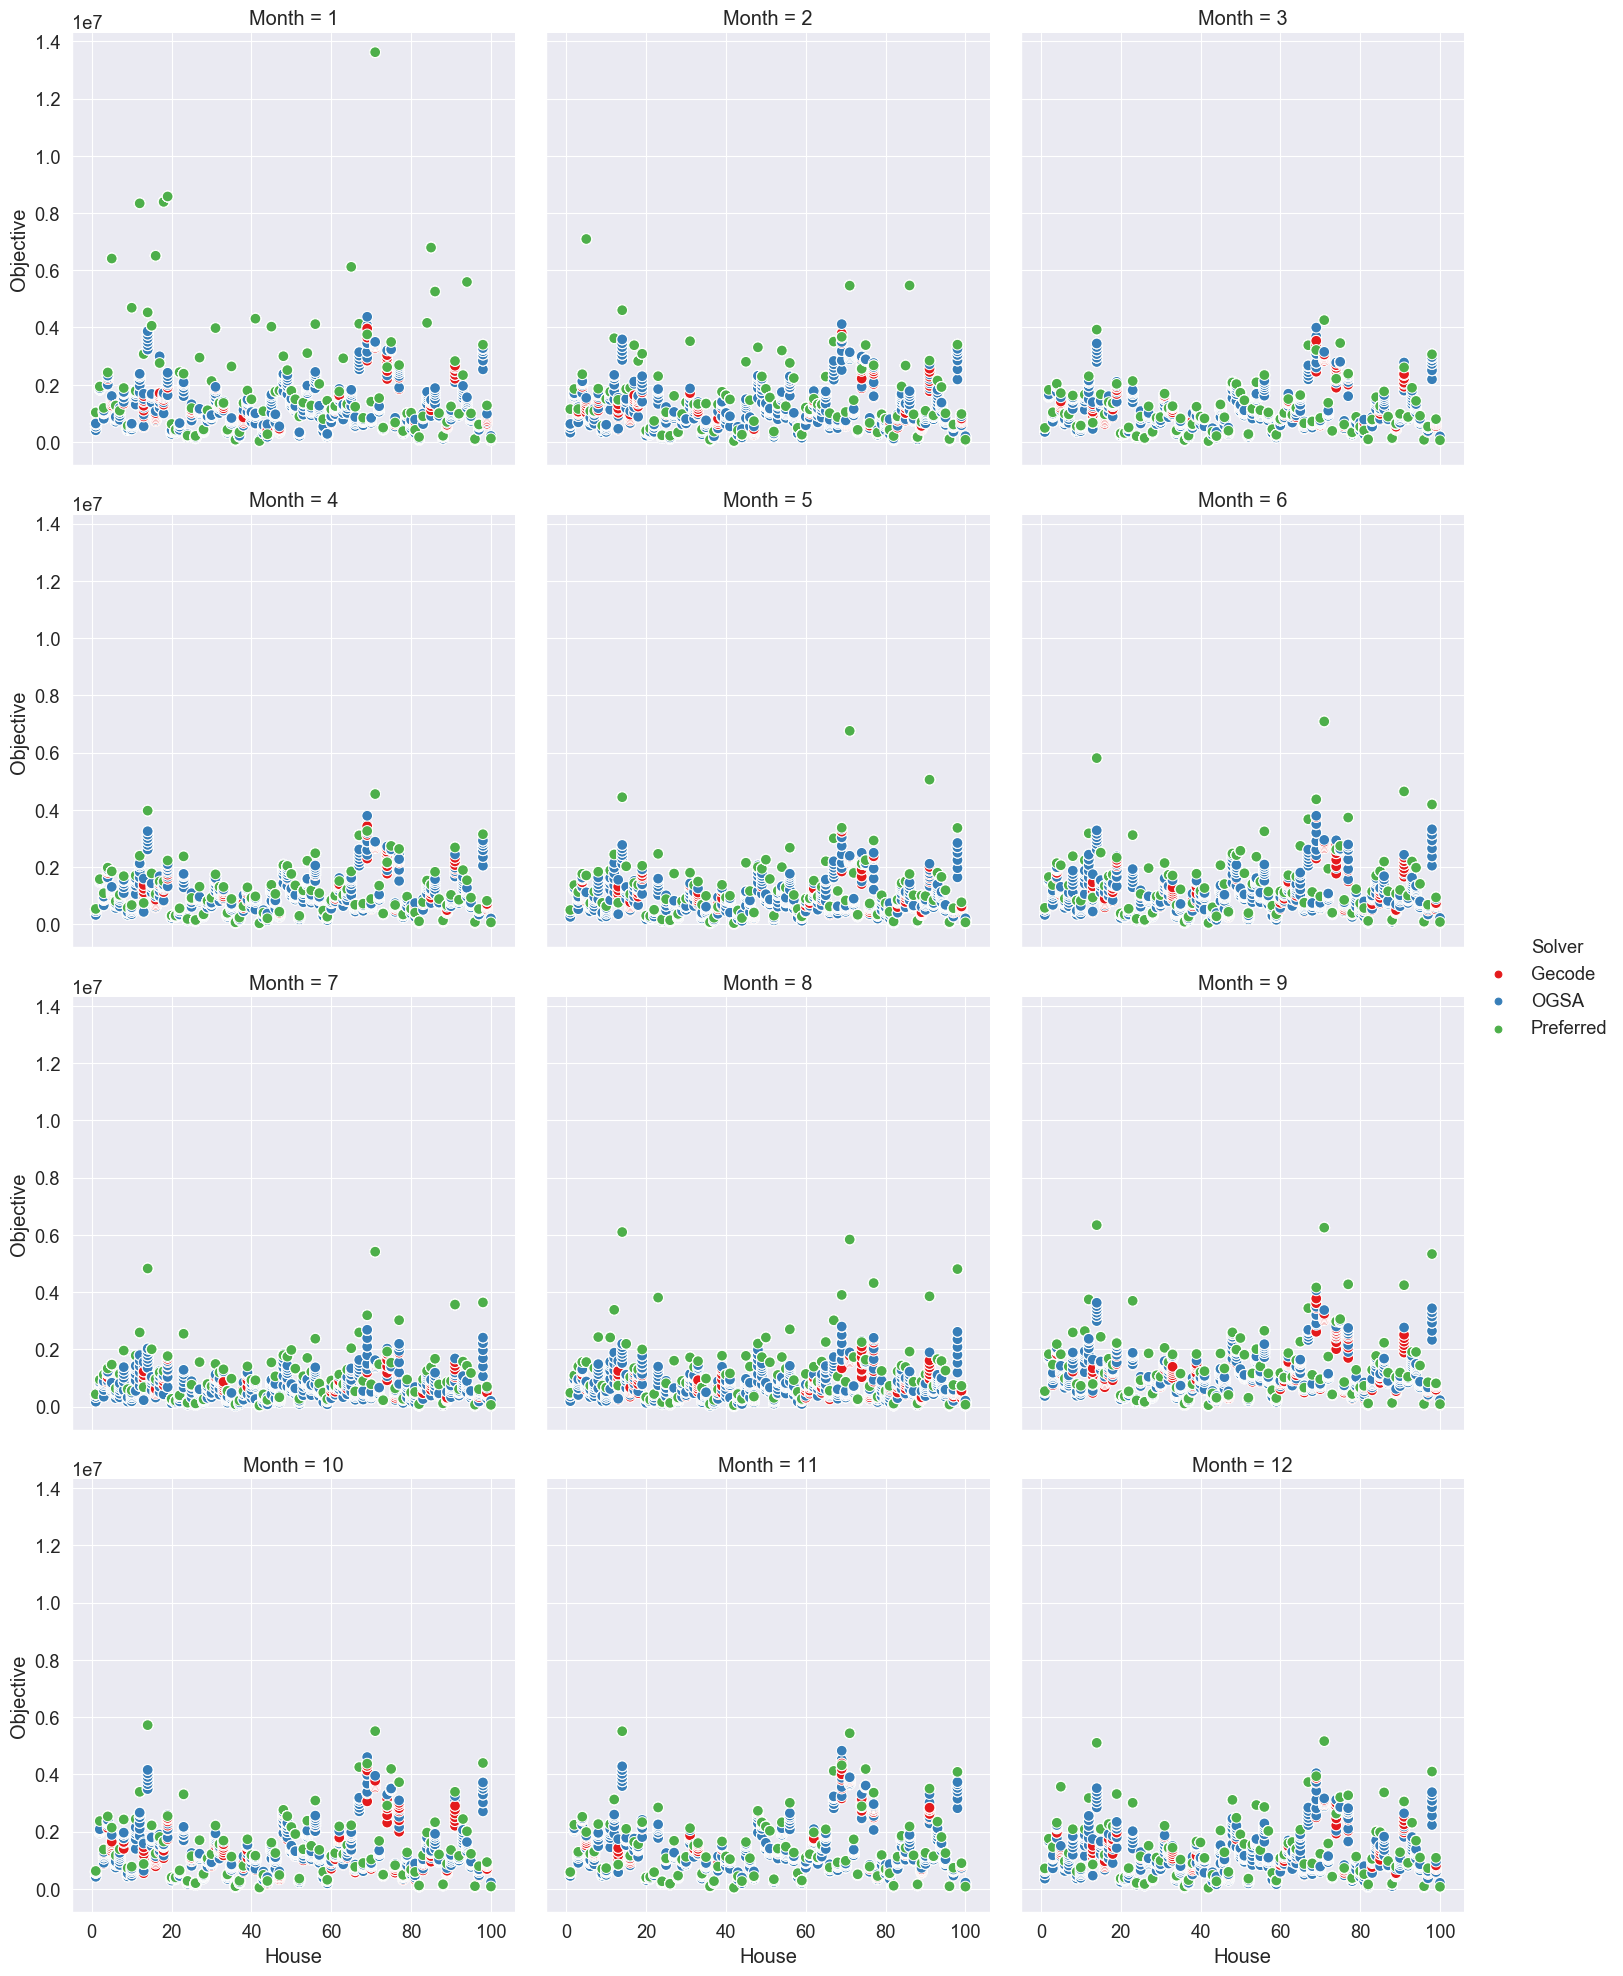

Values plotted in this chart, from the file beside it:
, , , , , Gecode, Gecode, OGSA, Preferred, Objective Ratio
, , , , , Initial, Modified, Modified, Modified, Modified
Month, House, Variable choices, Constraint variables, Weights, , , , , 
1, 1, anti_first_fail, indomain_min, 0, 405275, 405275, 405275, 1031778, 1.0
1, 1, anti_first_fail, indomain_min, 200, 535478, 535478, 535478, 1031778, 1.0
1, 1, anti_first_fail, indomain_min, 400, 617678, 617678, 617678, 1031778, 1.0
1, 1, anti_first_fail, indomain_min, 600, 630678, 630678, 630678, 1031778, 1.0
1, 1, anti_first_fail, indomain_min, 800, 640278, 640278, 640278, 1031778, 1.0
1, 1, anti_first_fail, indomain_min, 1000, 645678, 645678, 645678, 1031778, 1.0
1, 2, anti_first_fail, indomain_min, 0, 1828125, 1828125, 1828125, 1937430, 1.0
1, 2, anti_first_fail, indomain_min, 200, 1858030, 1858030, 1858030, 1937430, 1.0
1, 2, anti_first_fail, indomain_min, 400, 1872630, 1872630, 1872630, 1937430, 1.0
1, 2, anti_first_fail, indomain_min, 600, 1878630, 1878630, 1878630, 1937430, 1.0
1, 2, anti_first_fail, indomain_min, 800, 1881430, 1881430, 1881430, 1937430, 1.0
1, 2, anti_first_fail, indomain_min, 1000, 1883030, 1883030, 1883030, 1937430, 1.0
1, 3, anti_first_fail, indomain_min, 0, 811922, 811922, 811922, 1189212, 1.0
1, 3, anti_first_fail, indomain_min, 200, 1002512, 1002512, 1002512, 1189212, 1.0
1, 3, anti_first_fail, indomain_min, 400, 1030812, 1030812, 1030812, 1189212, 1.0
1, 3, anti_first_fail, indomain_min, 600, 1052412, 1052412, 1052412, 1189212, 1.0
1, 3, anti_first_fail, indomain_min, 800, 1074012, 1074012, 1074012, 1189212, 1.0
1, 3, anti_first_fail, indomain_min, 1000, 1095612, 1095612, 1095612, 1189212, 1.0
1, 4, anti_first_fail, indomain_min, 0, 2002650, 2002650, 2007450, 2428640, 1.002
1, 4, anti_first_fail, indomain_min, 200, 2198250, 2198250, 2246290, 2428640, 1.022
1, 4, anti_first_fail, indomain_min, 400, 2308390, 2308390, 2312440, 2428640, 1.002
1, 4, anti_first_fail, indomain_min, 600, 2314840, 2314840, 2314840, 2428640, 1.0
1, 4, anti_first_fail, indomain_min, 800, 2317240, 2317240, 2317240, 2428640, 1.0
1, 4, anti_first_fail, indomain_min, 1000, 2319640, 2319640, 2319640, 2428640, 1.0
1, 5, anti_first_fail, indomain_min, 0, 1274845, 1274845, 1346845, 6409703, 1.056
1, 5, anti_first_fail, indomain_min, 200, 1350359, 1350359, 1425619, 6409703, 1.056
1, 5, anti_first_fail, indomain_min, 400, 1409743, 1409743, 1476203, 6409703, 1.047
1, 5, anti_first_fail, indomain_min, 600, 1464743, 1464743, 1522403, 6409703, 1.039
1, 5, anti_first_fail, indomain_min, 800, 1516443, 1516443, 1565303, 6409703, 1.032
1, 5, anti_first_fail, indomain_min, 1000, 1566643, 1566643, 1606703, 6409703, 1.026
1, 6, anti_first_fail, indomain_min, 0, 708500, 708500, 708500, 1272960, 1.0
1, 6, anti_first_fail, indomain_min, 200, 787260, 787260, 787260, 1272960, 1.0
1, 6, anti_first_fail, indomain_min, 400, 812060, 812060, 812060, 1272960, 1.0
1, 6, anti_first_fail, indomain_min, 600, 836860, 836860, 836860, 1272960, 1.0
1, 6, anti_first_fail, indomain_min, 800, 861260, 861260, 862760, 1272960, 1.002
1, 6, anti_first_fail, indomain_min, 1000, 874760, 874760, 874760, 1272960, 1.0
1, 7, anti_first_fail, indomain_min, 0, 773370, 773370, 773370, 1094414, 1.0
1, 7, anti_first_fail, indomain_min, 200, 905394, 905394, 908394, 1094414, 1.003
1, 7, anti_first_fail, indomain_min, 400, 1013734, 1013734, 1013734, 1094414, 1.0
1, 7, anti_first_fail, indomain_min, 600, 1088014, 1088014, 1088014, 1094414, 1.0
1, 7, anti_first_fail, indomain_min, 800, 1118514, 1118514, 1152614, 1094414, 1.03
1, 7, anti_first_fail, indomain_min, 1000, 1129714, 1129714, 1191614, 1094414, 1.055
1, 8, anti_first_fail, indomain_min, 0, 1339975, 1339975, 1399975, 1885235, 1.045
1, 8, anti_first_fail, indomain_min, 200, 1554315, 1554315, 1554315, 1885235, 1.0
1, 8, anti_first_fail, indomain_min, 400, 1684315, 1684315, 1684315, 1885235, 1.0
1, 8, anti_first_fail, indomain_min, 600, 1713235, 1713235, 1713235, 1885235, 1.0
1, 8, anti_first_fail, indomain_min, 800, 1730035, 1730035, 1730035, 1885235, 1.0
1, 8, anti_first_fail, indomain_min, 1000, 1746235, 1746235, 1746235, 1885235, 1.0
1, 9, anti_first_fail, indomain_min, 0, 413075, 413075, 413075, 567470, 1.0
1, 9, anti_first_fail, indomain_min, 200, 462795, 462795, 462795, 567470, 1.0
1, 9, anti_first_fail, indomain_min, 400, 467995, 467995, 467995, 567470, 1.0
1, 9, anti_first_fail, indomain_min, 600, 472325, 472325, 472325, 567470, 1.0
1, 9, anti_first_fail, indomain_min, 800, 476125, 476125, 476125, 567470, 1.0
1, 9, anti_first_fail, indomain_min, 1000, 479925, 479925, 479925, 567470, 1.0
1, 10, anti_first_fail, indomain_min, 0, 438230, 438230, 438230, 4690266, 1.0
1, 10, anti_first_fail, indomain_min, 200, 516466, 516466, 516466, 4690266, 1.0
1, 10, anti_first_fail, indomain_min, 400, 569066, 569066, 569066, 4690266, 1.0
1, 10, anti_first_fail, indomain_min, 600, 601866, 601866, 601866, 4690266, 1.0
... 7,142 more rows
